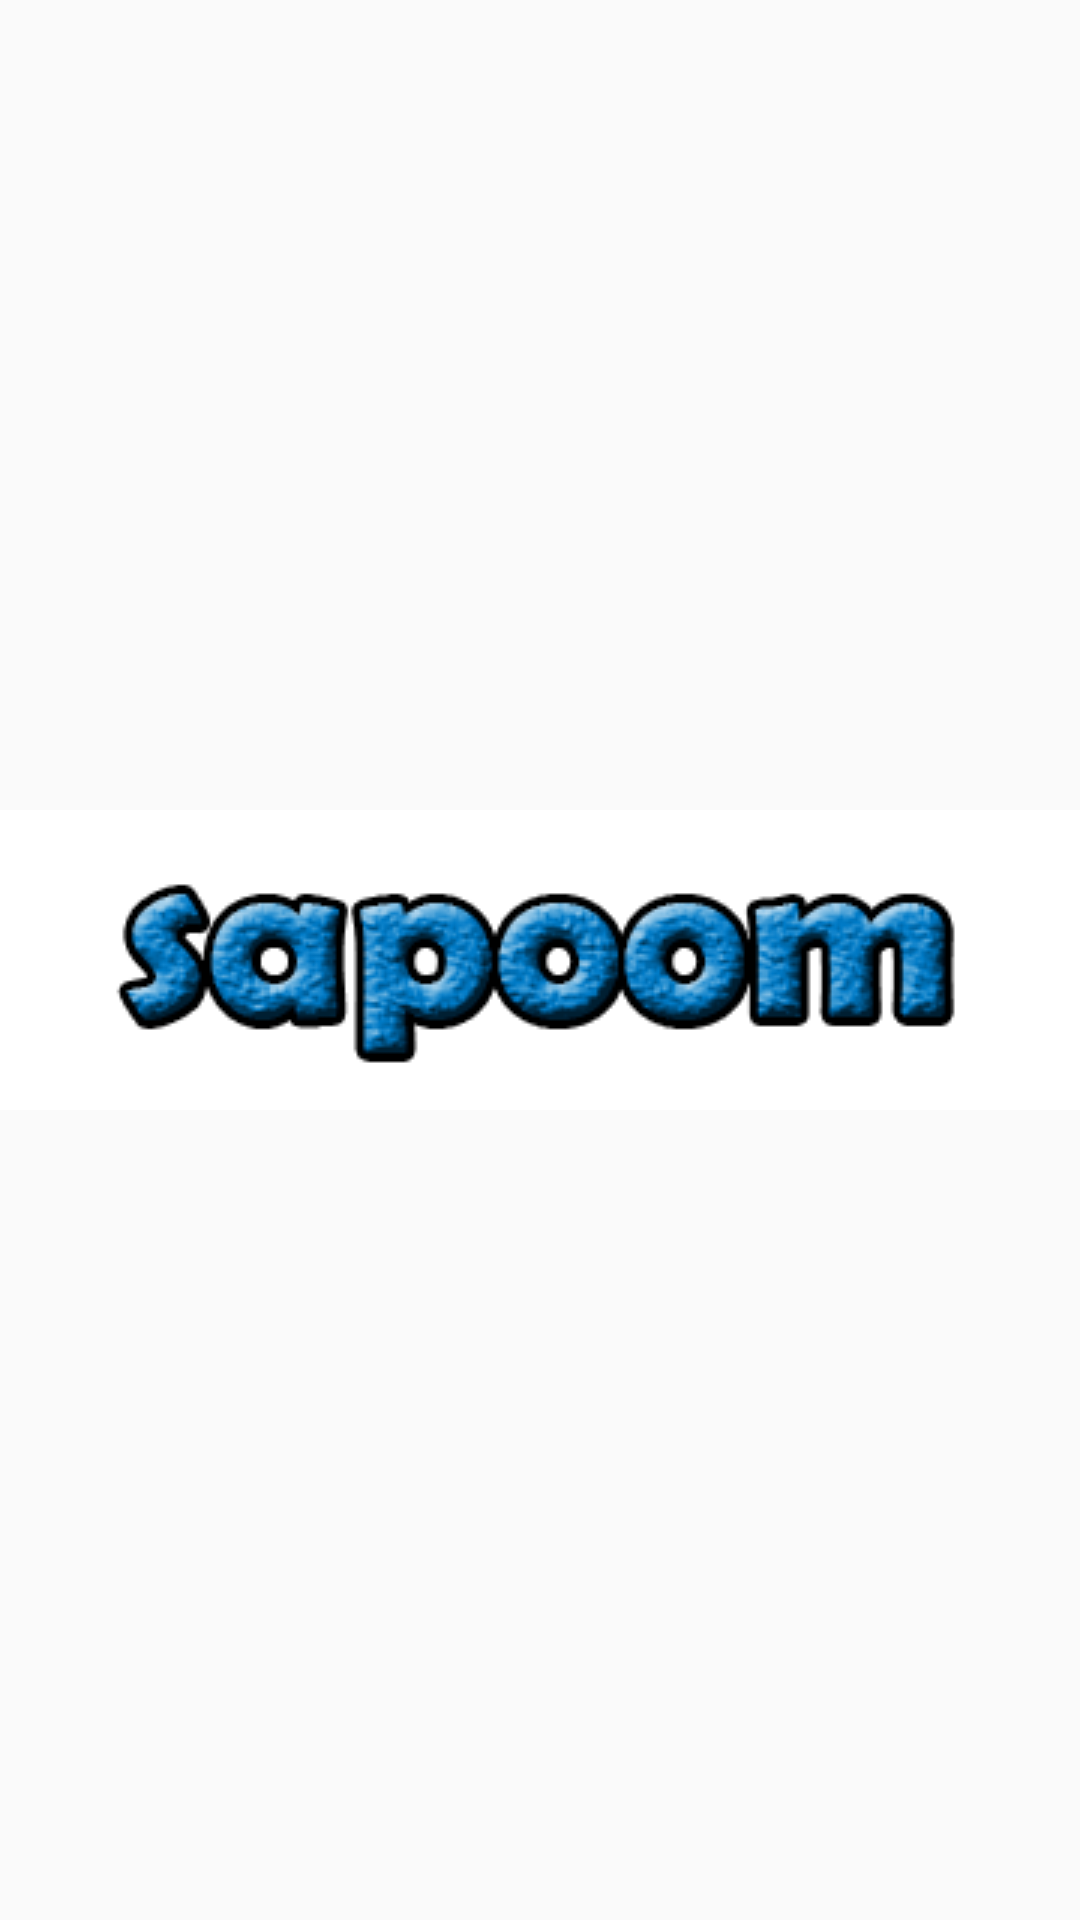

Layout XML and referenced resources for this Android screen:
<!-- AndroidManifest.xml: application theme AppTheme -->
<!-- res/layout/activity_splash.xml -->
<?xml version="1.0" encoding="utf-8"?>

<LinearLayout xmlns:android="http://schemas.android.com/apk/res/android"
    xmlns:tools="http://schemas.android.com/tools"
    android:id="@+id/splashactivity_linearlayout"
    android:layout_width="match_parent"
    android:layout_height="match_parent"
    android:gravity="center"
    tools:context=".login.SplashActivity">

    <ImageView
        android:id="@+id/splashactivity_image"
        android:layout_width="match_parent"
        android:layout_height="wrap_content"
        android:background="@color/Activity_back_color"
        android:src="@drawable/sapoom" />

</LinearLayout>
<!-- resources referenced by this layout -->
<resources>
  <color name="Activity_back_color">#ffffff</color>
  <!-- drawable sapoom: png bitmap (drawable, 32320 bytes) -->
  <style name="AppTheme" parent="Theme.AppCompat.Light.NoActionBar">
          <item name="windowActionBar">true</item>
          
          <item name="colorPrimary">@color/colorPrimary</item>
          <item name="colorPrimaryDark">@color/colorPrimaryDark</item>
          <item name="colorAccent">@color/colorAccent</item>
      </style>
  <color name="colorPrimary">#8a9cff</color>
  <color name="colorPrimaryDark">#303f9f</color>
  <color name="colorAccent">#FF4081</color>
</resources>
